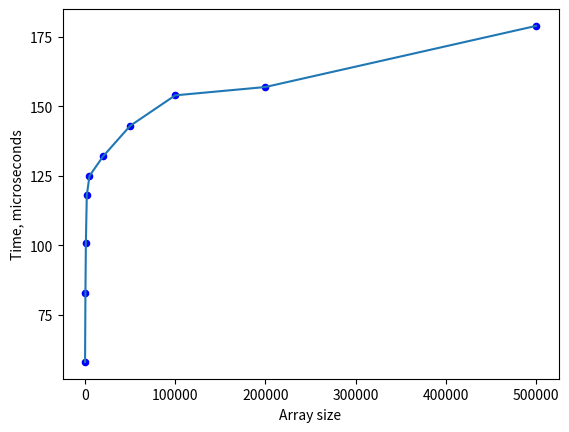

Write Python code to recreate this figure.
import matplotlib.pyplot as plt
import numpy as np

x = [100, 500, 1000, 2000, 5000, 20000, 50000, 100000, 200000, 500000]
y = [58, 83, 101, 118, 125, 132, 143, 154, 157, 179]

plt.xticks(np.arange(0, 600000, step = 100000))
plt.yticks(np.arange(0, 200, step = 25))

plt.scatter(x, y, s=20, c='b')
plt.plot(x,y)

plt.xlabel('Array size')
plt.ylabel('Time, microseconds')
plt.show()
